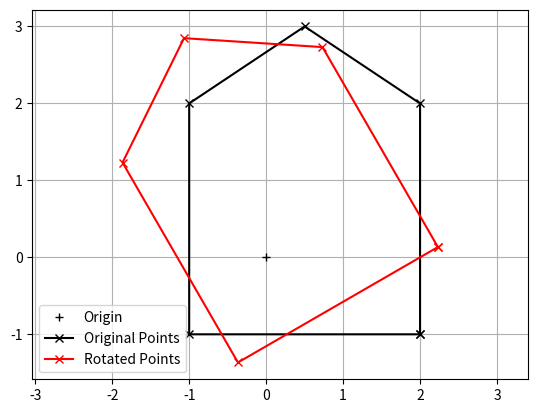

Reproduce this figure in Python.
import numpy as np
import matplotlib.pyplot as plt

# Set up an array of points
x_points = np.array([2, 2, 0.5, -1, -1, 2])
y_points = np.array([-1, 2, 3, 2, -1, -1])

points = np.vstack((x_points, y_points))

# Rotation matrix
theta = 30
theta_rad = np.deg2rad(theta)

rot_mat = np.array([
    [np.cos(theta_rad), -np.sin(theta_rad)],
    [np.sin(theta_rad),  np.cos(theta_rad)]
])

rot_pts = rot_mat @ points

# Plot
plt.figure()

plt.plot(0, 0, '+k', label="Origin")
plt.grid(True)

plt.plot(points[0, :], points[1, :], 'x-k', label="Original Points")
plt.plot(rot_pts[0, :], rot_pts[1, :], 'x-r', label="Rotated Points")

plt.legend()
plt.axis('equal')

plt.show()
